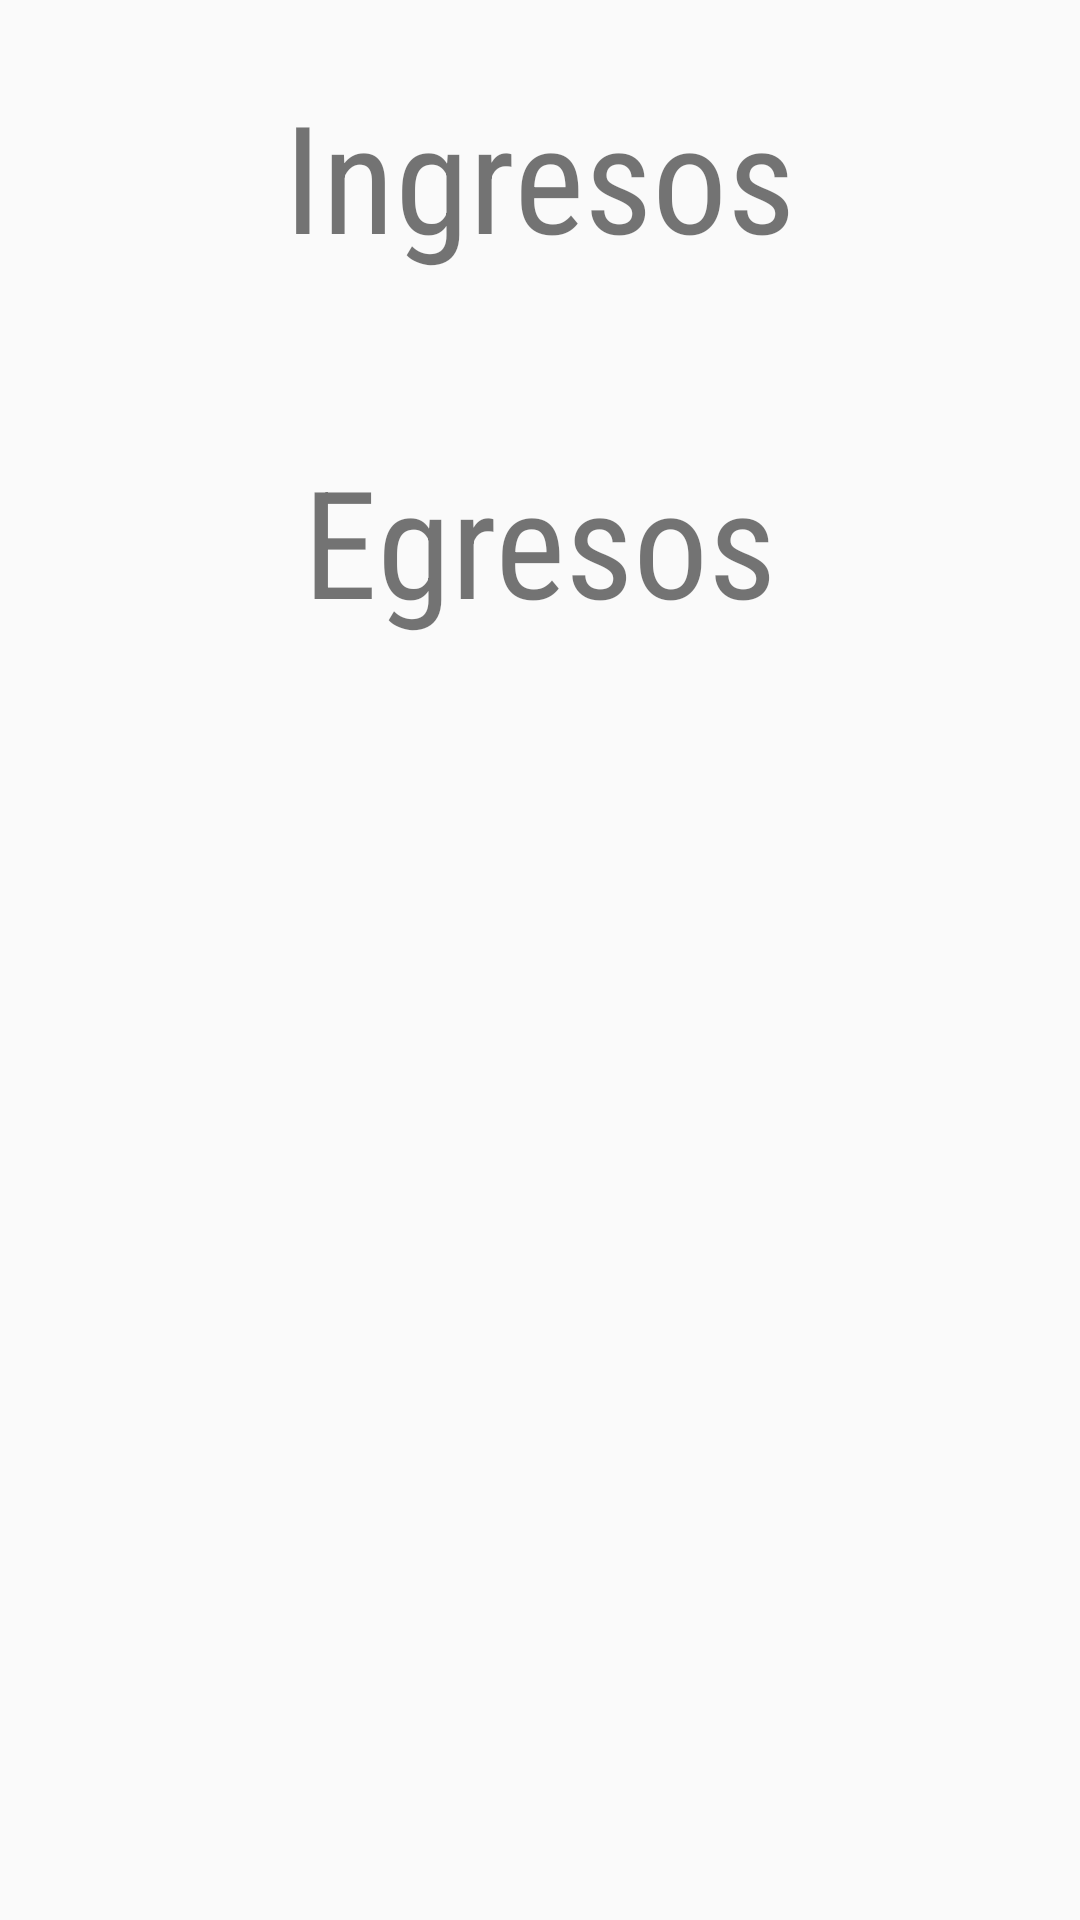

The Android layout XML behind this screen, and the referenced resources:
<!-- AndroidManifest.xml: application theme AppTheme -->
<!-- res/layout/content_accounts_resume.xml -->
<?xml version="1.0" encoding="utf-8"?>
<RelativeLayout xmlns:android="http://schemas.android.com/apk/res/android"
    android:orientation="vertical" android:layout_width="match_parent"
    android:layout_height="match_parent"
    android:layout_marginTop="30sp">
    <TextView
        style="@style/headerText"
        android:layout_width="wrap_content"
        android:layout_height="wrap_content"
        android:id="@+id/Ingresos"
        android:text="@string/revenue"

        />

    <TableLayout
        style="@style/table"
        android:layout_width="match_parent"
        android:layout_height="wrap_content"
        android:id="@+id/table_ARIng"
        android:layout_below="@+id/Ingresos"
        android:layout_centerHorizontal="true"
        android:layout_margin="15sp"
        android:elevation="5sp">

    </TableLayout>
    <TextView
        style="@style/headerText"
        android:layout_width="wrap_content"
        android:layout_height="wrap_content"
        android:id="@+id/Egresos"
        android:text="@string/expenses"
        android:layout_below="@+id/table_ARIng"
        />

    <TableLayout
        style="@style/table"
        android:layout_width="match_parent"
        android:layout_height="wrap_content"
        android:id="@+id/table_AREgr"
        android:layout_below="@+id/Egresos"
        android:layout_centerHorizontal="true"
        android:layout_margin="15sp"
        android:elevation="5sp">


    </TableLayout>

</RelativeLayout>
<!-- resources referenced by this layout -->
<resources>
  <string name="expenses">Egresos</string>
  <string name="revenue">Ingresos</string>
  <style name="headerText">
          <item name="android:textSize">50sp</item>
          <item name="android:layout_centerHorizontal">true</item>
          <item name="android:fontFamily">@string/font_family</item>
          <item name="android:layout_marginTop">25sp</item>
      </style>
  <style name="table">
          <item name="android:background">@color/white</item>
      </style>
  <style name="AppTheme" parent="Theme.AppCompat.Light.DarkActionBar">
          
          <item name="colorPrimary">@color/colorPrimary</item>
          <item name="colorPrimaryDark">@color/colorPrimaryDark</item>
          <item name="colorAccent">@color/colorAccent</item>
      </style>
  <string name="font_family" translatable="false">sans-serif-condensed</string>
  <color name="white">#FFF</color>
  <color name="colorPrimary">#2196F3</color>
  <color name="colorPrimaryDark">#1565C0</color>
  <color name="colorAccent">#FF9800</color>
</resources>
